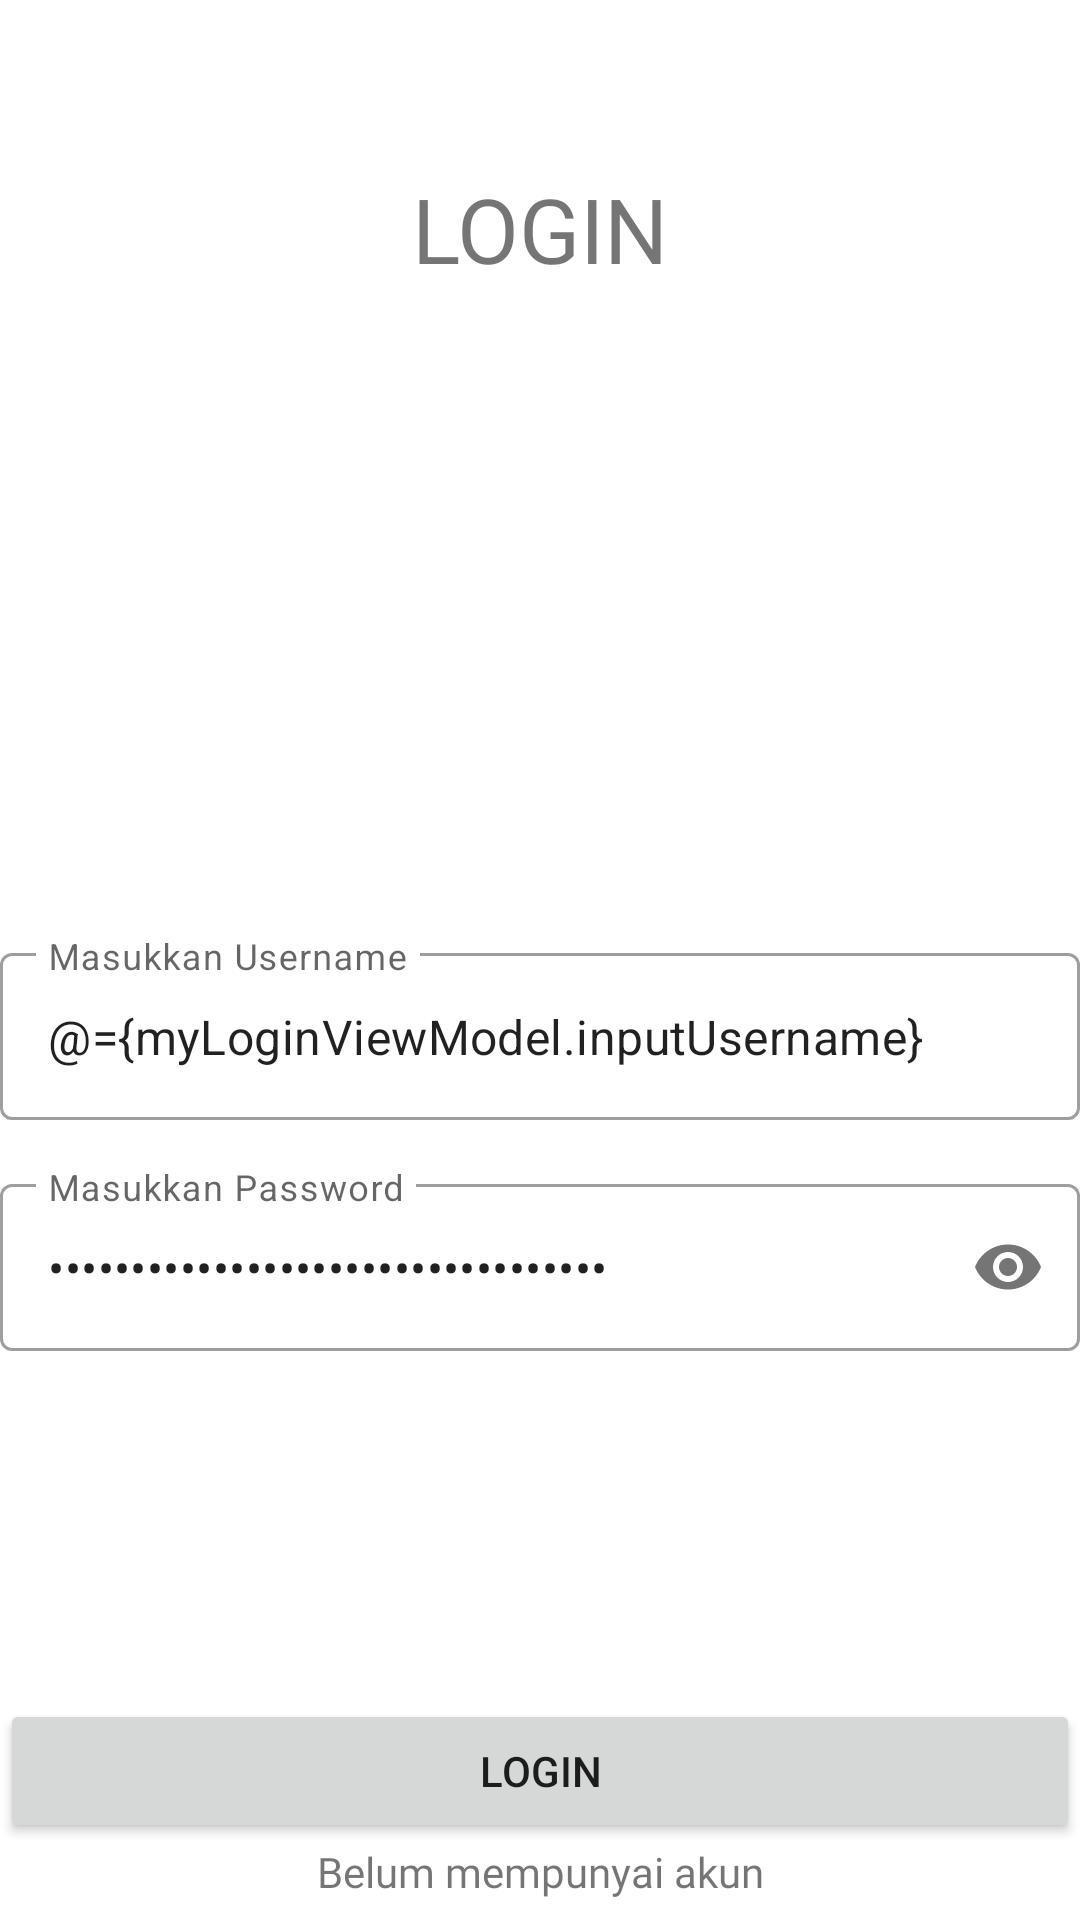

This screen was rendered from an Android layout file. Write that file and the resources it references.
<!-- AndroidManifest.xml: application theme Theme.Challenge5.Two -->
<!-- res/layout/activity_login.xml -->
<?xml version="1.0" encoding="utf-8"?>
<layout xmlns:android="http://schemas.android.com/apk/res/android"
    xmlns:app="http://schemas.android.com/apk/res-auto"
    xmlns:tools="http://schemas.android.com/tools">

    <data>
        <variable
            name="myLoginViewModel"
            type="com.example.challenge5.login.LoginViewModel" />

    </data>

    <ScrollView
        android:layout_width="match_parent"
        android:layout_height="match_parent"
        android:theme="@style/Theme.Challenge5.Two"
        tools:context=".login.LoginActivity">

        <androidx.constraintlayout.widget.ConstraintLayout
            android:id="@+id/constraintLayout"
            android:layout_width="match_parent"
            android:layout_height="match_parent">

            <TextView
                android:id="@+id/textView"
                android:layout_width="match_parent"
                android:layout_height="wrap_content"
                android:layout_marginTop="56dp"
                android:gravity="center"
                android:text="@string/text_login"
                style="@style/HeadStyle"
                app:layout_constraintEnd_toEndOf="parent"
                app:layout_constraintHorizontal_bias="0.0"
                app:layout_constraintStart_toStartOf="parent"
                app:layout_constraintTop_toTopOf="parent" />

            <ImageView
                android:id="@+id/imageView"
                android:layout_width="208dp"
                android:layout_height="200dp"
                app:layout_constraintEnd_toEndOf="parent"
                app:layout_constraintStart_toStartOf="parent"
                app:layout_constraintTop_toBottomOf="@+id/textView"
                app:srcCompat="@drawable/ic_person" />

            <com.google.android.material.textfield.TextInputLayout
                android:id="@+id/textInputLayoutEmail"
                style="@style/Widget.MaterialComponents.TextInputLayout.OutlinedBox"
                android:layout_width="match_parent"
                android:layout_height="wrap_content"
                android:layout_marginTop="16dp"
                app:layout_constraintLeft_toLeftOf="parent"
                app:layout_constraintRight_toRightOf="parent"
                app:layout_constraintTop_toBottomOf="@+id/imageView">

                <com.google.android.material.textfield.TextInputEditText
                    android:id="@+id/textInputEditTextEmail"
                    android:layout_width="match_parent"
                    android:layout_height="wrap_content"
                    android:hint="@string/hint_username"
                    android:inputType="text"
                    android:text="@={myLoginViewModel.inputUsername}"
                    android:maxLines="1" />

            </com.google.android.material.textfield.TextInputLayout>

            <com.google.android.material.textfield.TextInputLayout
                android:id="@+id/textInputLayoutPassword"
                style="@style/Widget.MaterialComponents.TextInputLayout.OutlinedBox"
                android:layout_width="match_parent"
                android:layout_height="wrap_content"
                android:layout_marginTop="16dp"
                app:layout_constraintLeft_toLeftOf="parent"
                app:layout_constraintRight_toRightOf="parent"
                app:layout_constraintTop_toBottomOf="@+id/textInputLayoutEmail"
                app:passwordToggleEnabled="true">

                <com.google.android.material.textfield.TextInputEditText
                    android:id="@+id/textInputEditTextPassword"
                    android:layout_width="match_parent"
                    android:layout_height="wrap_content"
                    android:hint="@string/hint_password"
                    android:text="@={myLoginViewModel.inputPassword}"
                    android:inputType="textPassword" />

            </com.google.android.material.textfield.TextInputLayout>

            <Button
                android:id="@+id/btnLogin"
                android:layout_width="match_parent"
                android:layout_height="wrap_content"
                android:layout_marginTop="116dp"
                android:text="@string/text_login"
                android:onClick="@{()->myLoginViewModel.loginButton()}"
                app:layout_constraintEnd_toEndOf="parent"
                app:layout_constraintHorizontal_bias="0.0"
                app:layout_constraintStart_toStartOf="parent"
                app:layout_constraintTop_toBottomOf="@+id/textInputLayoutPassword" />

            <TextView
                android:id="@+id/textViewLinkRegister"
                android:layout_width="wrap_content"
                android:layout_height="wrap_content"
                android:gravity="center"
                style="@style/TextStyle"
                android:text="@string/text_not_member"
                android:onClick="@{()->myLoginViewModel.signUP()}"
                app:layout_constraintEnd_toEndOf="parent"
                app:layout_constraintStart_toStartOf="parent"
                app:layout_constraintTop_toBottomOf="@+id/btnLogin" />

        </androidx.constraintlayout.widget.ConstraintLayout>
    </ScrollView>
</layout>
<!-- resources referenced by this layout -->
<resources>
  <string name="hint_password">Masukkan Password</string>
  <string name="hint_username">Masukkan Username</string>
  <string name="text_login">LOGIN</string>
  <string name="text_not_member">Belum mempunyai akun</string>
  <style name="HeadStyle">
          <item name="android:textSize">30sp</item>
          <item name="android:fontFamily">@font/anja</item>
      </style>
  <style name="TextStyle">
          <item name="android:fontFamily">@font/coolvetica</item>
      </style>
  <style name="Theme.Challenge5.Two" parent="Theme.MaterialComponents.DayNight.DarkActionBar">
          
          <item name="colorPrimary">#1B1E23</item>
          <item name="colorPrimaryVariant">@color/purple_700</item>
          <item name="colorOnPrimary">@color/white</item>
          
          <item name="colorSecondary">#0F4ED8</item>
          <item name="colorSecondaryVariant">#1B1E23</item>
          <item name="colorOnSecondary">@color/black</item>
          
          <item name="android:statusBarColor" tools:targetApi="l">?attr/colorPrimaryVariant</item>
          
      </style>
  <!-- not gathered from this repository: default colours our renderer supplied (Android Studio template values) -->
  <color name="purple_700">#FF3700B3</color>
  <color name="black">#FF000000</color>
  <color name="white">#FFFFFFFF</color>
</resources>
